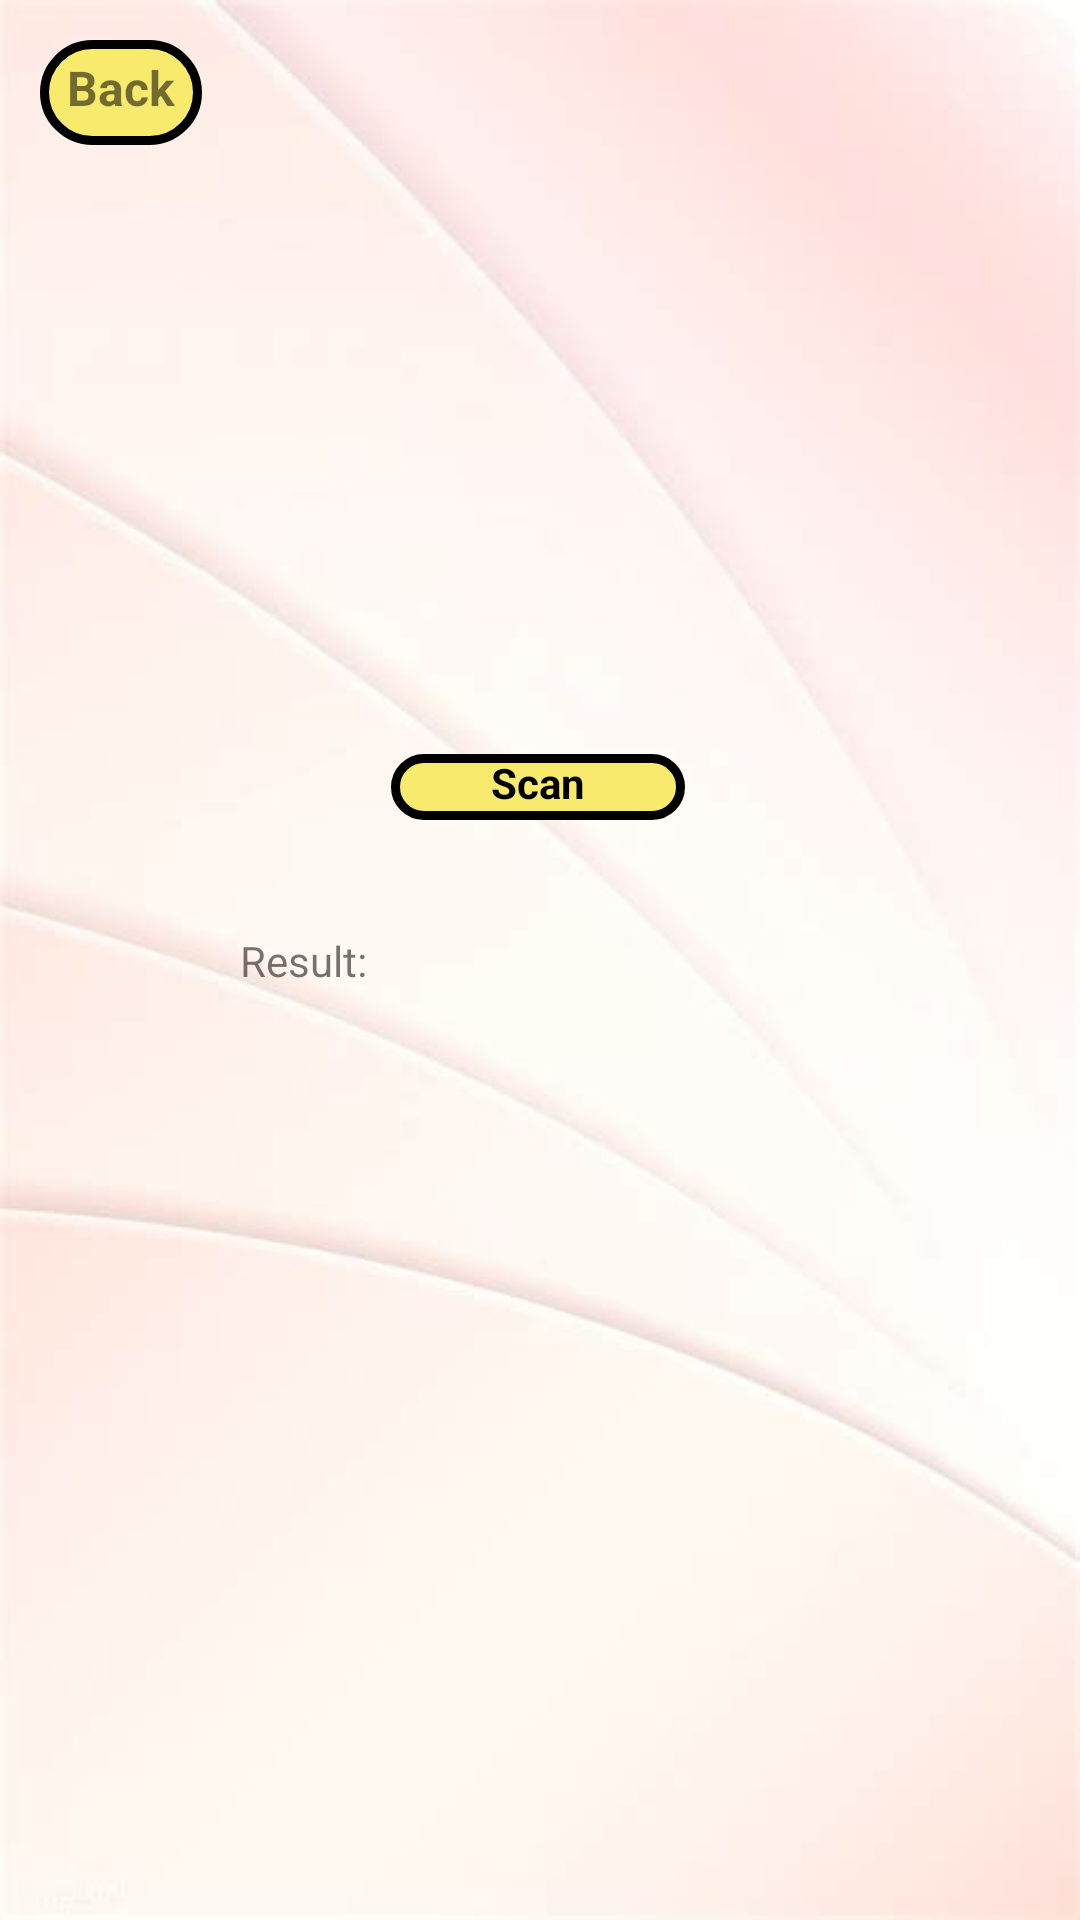

Android layout source for this screen:
<!-- AndroidManifest.xml: application theme Theme.OneScanner -->
<!-- res/layout/activity_qr_scanner_main_page.xml -->
<?xml version="1.0" encoding="utf-8"?>
<androidx.constraintlayout.widget.ConstraintLayout xmlns:android="http://schemas.android.com/apk/res/android"
    xmlns:app="http://schemas.android.com/apk/res-auto"
    xmlns:tools="http://schemas.android.com/tools"
    android:layout_width="match_parent"
    android:layout_height="match_parent"
    tools:context=".qrScannerMainPage"
    android:background="@drawable/background">

    <TextView
        android:id="@+id/backButton"
        android:layout_width="54dp"
        android:layout_height="35dp"
        android:background="@drawable/oval"
        android:gravity="center_horizontal"
        android:text="Back"
        android:padding="5dp"
        android:textSize="16dp"
        android:textStyle="bold"
        app:layout_constraintBottom_toBottomOf="parent"
        app:layout_constraintEnd_toEndOf="parent"
        app:layout_constraintHorizontal_bias="0.044"
        app:layout_constraintStart_toStartOf="parent"
        app:layout_constraintTop_toTopOf="parent"
        app:layout_constraintVertical_bias="0.022" />

    <TextView
        android:id="@+id/scan"
        android:layout_width="98dp"
        android:layout_height="22dp"
        android:background="@drawable/oval"
        android:gravity="center_horizontal"
        android:text="Scan"
        android:textAllCaps="false"
        android:textColor="@android:color/black"
        android:textStyle="bold"
        app:layout_constraintBottom_toTopOf="@+id/linearLayout"
        app:layout_constraintHorizontal_bias="0.498"
        app:layout_constraintLeft_toLeftOf="parent"
        app:layout_constraintRight_toRightOf="parent"
        app:layout_constraintTop_toTopOf="parent"
        app:layout_constraintVertical_bias="0.871" />

    <LinearLayout
        android:id="@+id/linearLayout"
        android:layout_width="match_parent"
        android:layout_height="wrap_content"
        android:orientation="horizontal"
        app:layout_constraintBottom_toBottomOf="parent"
        app:layout_constraintTop_toTopOf="parent"
        tools:layout_editor_absoluteX="-16dp">

        <TextView
            android:id="@+id/result"
            android:layout_width="wrap_content"
            android:layout_height="wrap_content"
            android:layout_marginLeft="80dp"
            android:text="Result: "
            tools:layout_editor_absoluteX="96dp"
            tools:layout_editor_absoluteY="409dp" />

        <TextView
            android:id="@+id/output"
            android:layout_width="wrap_content"
            android:layout_height="wrap_content"
            android:layout_marginLeft="10dp"
            android:layout_marginRight="20dp"
            android:text=""
            tools:layout_editor_absoluteX="236dp"
            tools:layout_editor_absoluteY="406dp" />
    </LinearLayout>

</androidx.constraintlayout.widget.ConstraintLayout>
<!-- resources referenced by this layout -->
<resources>
  <!-- drawable background: jpg bitmap (drawable, 10651 bytes) -->
  <!-- drawable oval (drawable) -->
  <?xml version="1.0" encoding="UTF-8"?>
  <shape xmlns:android="http://schemas.android.com/apk/res/android">
      <corners android:radius="50dp" />
      <stroke android:color="#000000" android:width="3dp" />
      <solid android:color="#F8EA6C" />
  </shape>
  <style name="Theme.OneScanner" parent="Theme.MaterialComponents.DayNight.NoActionBar">
          
          <item name="colorPrimary">@color/purple_500</item>
          <item name="colorPrimaryVariant">@color/purple_700</item>
          <item name="colorOnPrimary">@color/white</item>
          
          <item name="colorSecondary">@color/teal_200</item>
          <item name="colorSecondaryVariant">@color/teal_700</item>
          <item name="colorOnSecondary">@color/black</item>
          
          <item name="android:statusBarColor" tools:targetApi="l">?attr/colorPrimaryVariant</item>
          
      </style>
  <!-- not gathered from this repository: default colours our renderer supplied (Android Studio template values) -->
  <color name="purple_500">#FF6200EE</color>
  <color name="purple_700">#FF3700B3</color>
  <color name="teal_200">#FF03DAC5</color>
  <color name="teal_700">#FF018786</color>
  <color name="black">#FF000000</color>
  <color name="white">#FFFFFFFF</color>
</resources>
